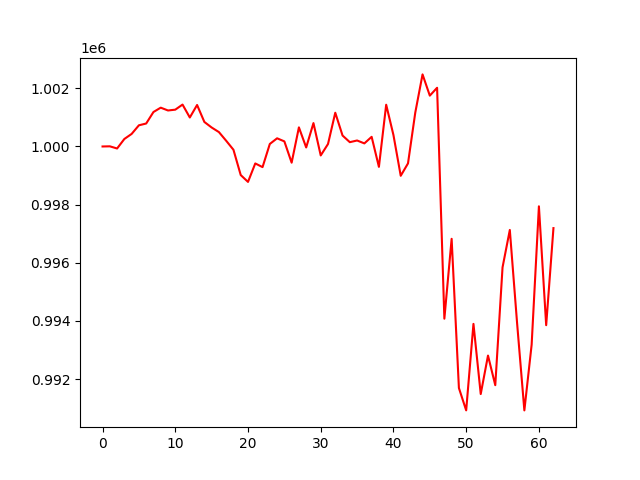

The file beside this chart, header and first rows:
, 0
0, 1000000
1, 1000006
2, 999931
3, 1000258
4, 1000432
5, 1000728
6, 1000789
7, 1001185
8, 1001335
9, 1001238
10, 1001265
11, 1001440
12, 1000996
13, 1001427
14, 1000843
15, 1000653
16, 1000495
17, 1000196
18, 999887
19, 999018
20, 998782
21, 999417
22, 999291
23, 1000087
24, 1000281
25, 1000175
26, 999443
27, 1000657
28, 999967
29, 1000804
30, 999692
31, 1000085
32, 1001160
33, 1000376
34, 1000148
35, 1000206
36, 1000106
37, 1000332
38, 999298
39, 1001436
40, 1000392
41, 998992
42, 999419
43, 1001164
44, 1002478
45, 1001748
46, 1002018
47, 994079
48, 996826
49, 991695
50, 990927
51, 993901
52, 991489
53, 992812
54, 991794
55, 995845
56, 997130
57, 993926
58, 990926
59, 993184
... 3 more rows
